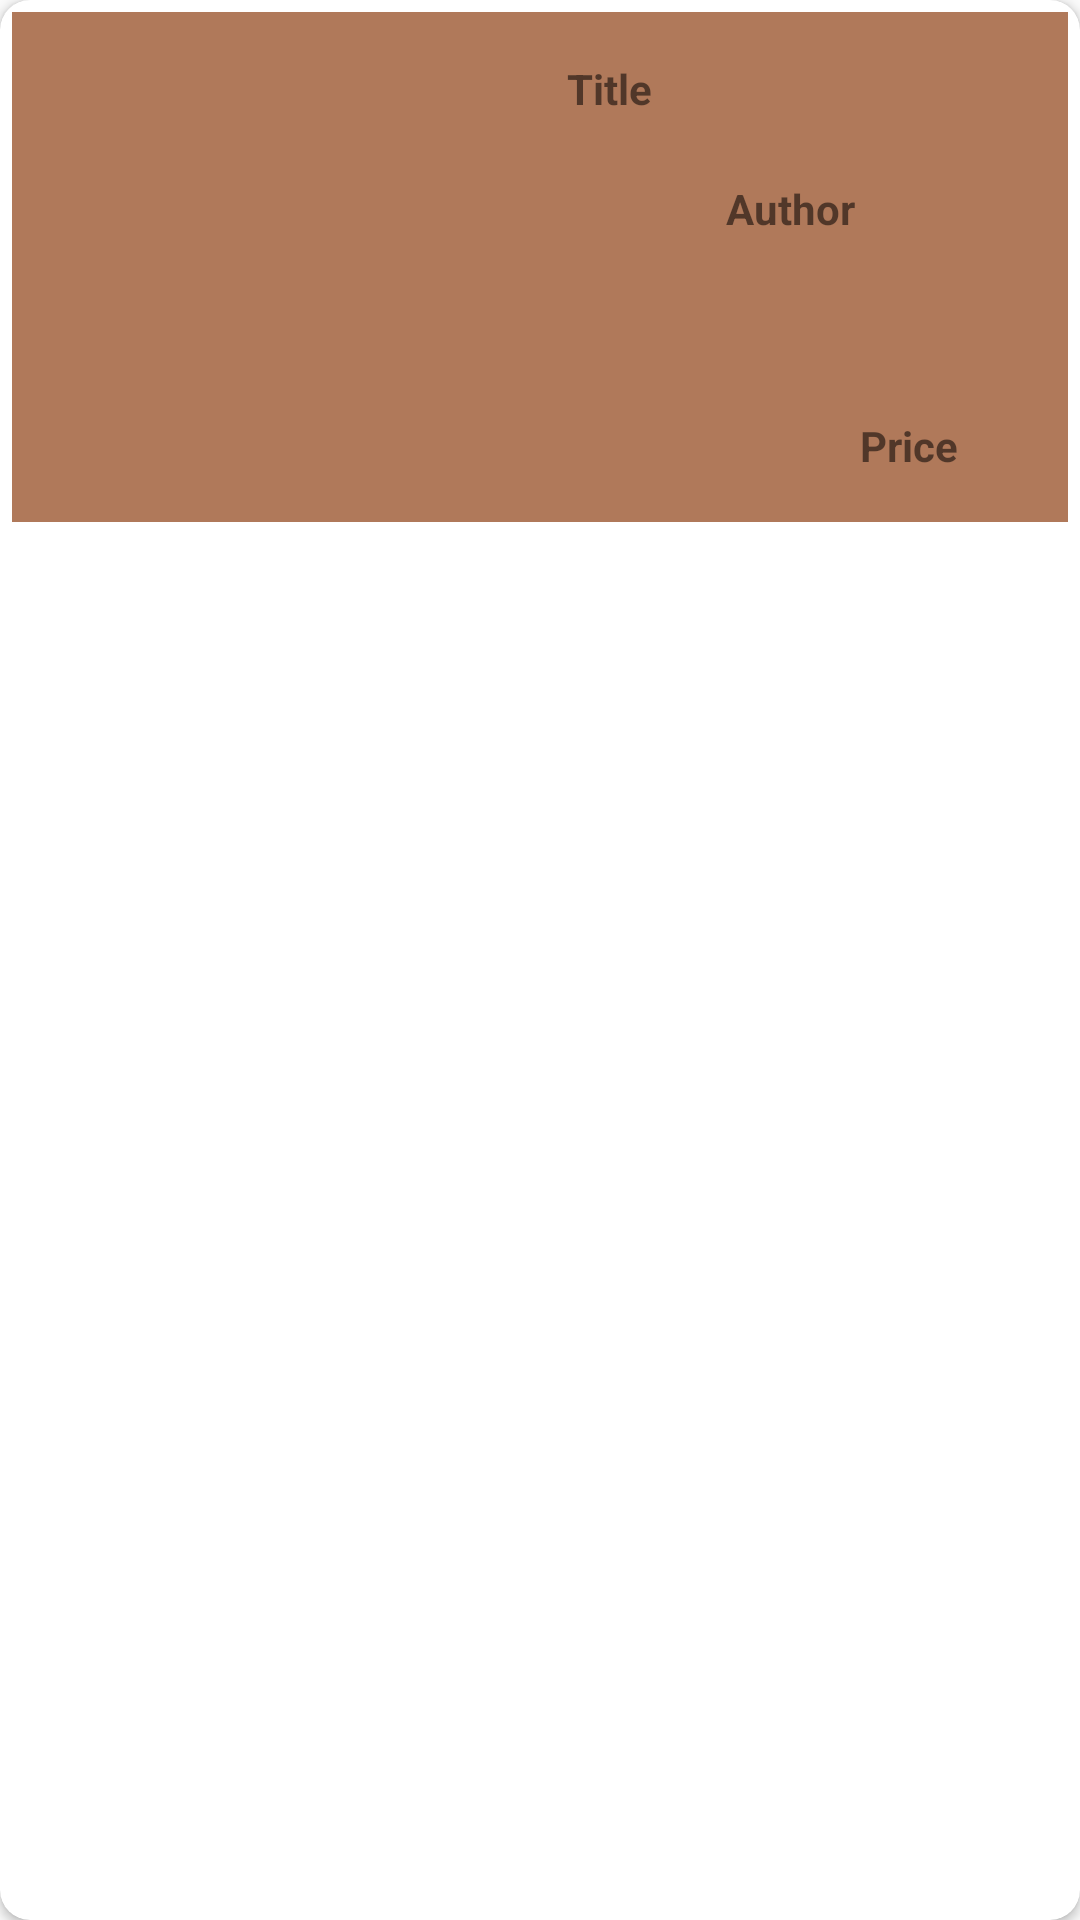

The Android layout XML behind this screen, and the referenced resources:
<!-- AndroidManifest.xml: application theme Theme.LibraryApp -->
<!-- res/layout/card_view_books_t.xml -->
<?xml version="1.0" encoding="utf-8"?>
<androidx.cardview.widget.CardView xmlns:android="http://schemas.android.com/apk/res/android"
    xmlns:app="http://schemas.android.com/apk/res-auto"
    android:id="@+id/card_bookt"
    android:layout_width="match_parent"
    android:layout_height="match_parent"
    android:layout_marginTop="125dp"
    app:contentPadding="4dp"
    app:cardCornerRadius="10dp"


    >

    <ImageView
        android:id="@+id/imageView2"
        android:layout_width="152dp"
        android:layout_height="119dp"
        android:backgroundTintMode="multiply"
        app:layout_constraintBottom_toBottomOf="parent"
        app:layout_constraintEnd_toEndOf="parent"
        app:layout_constraintStart_toStartOf="parent"
        app:layout_constraintTop_toTopOf="parent"
        app:layout_constraintVertical_bias="0.0"
       />

    <RelativeLayout
        android:layout_width="match_parent"
        android:layout_height="wrap_content"
        android:background="#A9883507"
        android:padding="16dp">

        <ImageView
            android:id="@+id/imgBookT"
            android:layout_width="128dp"
            android:layout_height="126dp"
            android:layout_marginEnd="16dp"
            android:layout_marginRight="16dp"
          ></ImageView>

        <TextView
            android:id="@+id/TitleBookT"
            android:layout_width="wrap_content"
            android:layout_height="wrap_content"
            android:layout_alignParentStart="true"
            android:layout_alignParentEnd="true"
            android:layout_marginStart="169dp"
            android:layout_marginEnd="86dp"
            android:text="Title"
            android:textSize="14dp"
            android:textStyle="bold"></TextView>

        <TextView
            android:id="@+id/tvAuthorBookT"
            android:layout_width="105dp"
            android:layout_height="wrap_content"
            android:layout_alignParentStart="true"
            android:layout_alignParentTop="true"
            android:layout_alignParentEnd="true"
            android:layout_marginStart="177dp"
            android:layout_marginTop="40dp"
            android:layout_marginEnd="10dp"
            android:text="Author"
            android:textAlignment="center"
            android:textSize="14dp"
            android:textStyle="bold"></TextView>

        <TextView
            android:id="@+id/tvPriceBook"
            android:layout_width="79dp"
            android:layout_height="wrap_content"
            android:layout_alignParentStart="true"
            android:layout_alignParentTop="true"
            android:layout_marginStart="246dp"
            android:layout_marginTop="119dp"
            android:text="Price"
            android:textAlignment="center"
            android:textSize="14dp"
            android:textStyle="bold"></TextView>
    </RelativeLayout>

</androidx.cardview.widget.CardView>
<!-- resources referenced by this layout -->
<resources>
  <style name="Theme.LibraryApp" parent="Theme.AppCompat.Light.DarkActionBar">
          
          <item name="colorPrimary">@color/brown_ligth</item>
          <item name="colorPrimaryDark">@color/brown_dark</item>
          <item name="colorAccent">@color/gray</item>
          
      </style>
  <color name="brown_ligth">#73504d</color>
  <color name="brown_dark">#220000</color>
  <color name="gray">#ddd6d6</color>
</resources>
